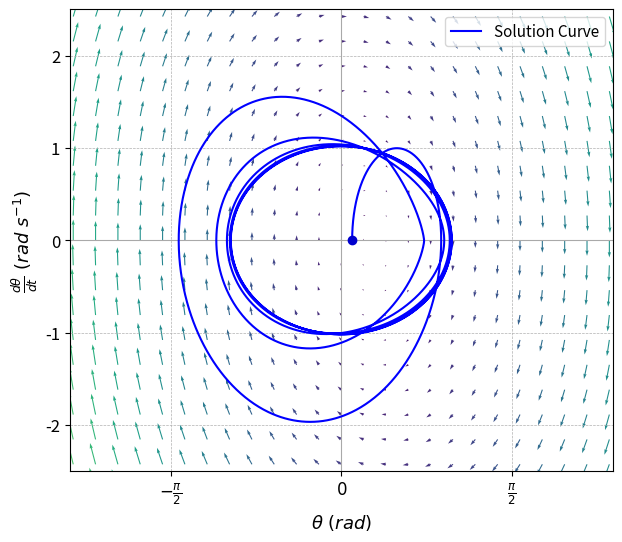

Write the Python code that produced this figure.
import numpy as np
import matplotlib.pyplot as plt
from scipy.integrate import odeint

# Defining Differential Equations
def model(Y, t):
    x, y = Y
    dxdt = y
    dydt = -g/l * x - b/m * y + F*np.cos(w*t)
    return [dxdt, dydt]

# # Low Damping
b, m, g, l, w, F, t0 = 0.2, 0.5, 9.8, 2.5, 1, 3, 0.1

# # High Damping
# b, m, g, l, w, F, t0 = 0.5, 0.5, 9.8, 2.5, 1, 3, 0.1

# # Equal Frequencies
# b, m, g, l, w, F, t0 = 0, 0.5, 9.8, 9.8, 1, 0.25, -0.1

# Creating a Meshgrid for the Vector Field
x, y = np.meshgrid(np.linspace(-3.5, 3.5, 35), np.linspace(-3.5, 3.5, 27))

# Calculating the Vector Field
u = y
v = -g/l*x - b/m*y + np.cos(w*0)

# Normalising and Scaling Arrows
lengths = np.sqrt(u**2 + v**2)
max_length = np.max(lengths)
arrow_length = np.clip(lengths / max_length, 0.05, 1) * 0.35

# Normalising Vectors
norm = np.sqrt(u**2 + v**2)
norm[norm == 0] = 1
u = (u / norm) * arrow_length
v = (v / norm) * arrow_length

# Creating a Color Map Based on Position
colors = plt.cm.viridis((lengths.flatten() - lengths.min()) / (lengths.max() - lengths.min()))

# Setting the Figure Size
fig, ax = plt.subplots(figsize=(7, 6))

plt.axhline(0, color='darkgrey', linewidth=0.8)  
plt.axvline(0, color='darkgrey', linewidth=0.8)  

# Plotting the Vector Field
plt.quiver(x, y, u, v, color=colors, angles='xy', scale_units='xy', scale=1, width=0.002)

# Initial Conditions for the Solution Curve
Y0 = [t0, 0]  
t = np.linspace(0, 40, 10000)  

# Integrating the System of Equations
sol = odeint(model, Y0, t)

dot_index = 0  
plt.scatter(sol[dot_index, 0], sol[dot_index, 1], color='mediumblue', zorder=5)  

# Plotting the Solution Curve
plt.plot(sol[:, 0], sol[:, 1], color='blue', linewidth=1.5, label='Solution Curve')

# Adding Labels and Title
plt.xlabel(r'$\theta \text{ }  (rad)$', fontsize=13)
plt.ylabel(r'$\frac{d\theta}{dt} \text{ } \left(rad \text{ } s^{-1}\right)$', fontsize=13)
plt.legend(fontsize=11)
plt.xlim(-2.5, 2.5)
plt.ylim(-2.5, 2.5)

# Customizing the Plot
plt.xticks([-np.pi/2, 0, np.pi/2],
           [r'$-\frac{\pi}{2}$', r'$0$', r'$\frac{\pi}{2}$'],fontsize=12)
plt.yticks(np.arange(-2, 3, 1), fontsize=12)

plt.grid(True, which='both', linestyle='--', linewidth=0.5)  

# plt.savefig("EqualFrequencies.png", dpi=300, bbox_inches='tight')
# plt.savefig("LowDampedDriven.png", dpi=300, bbox_inches='tight')
# plt.savefig("HighDampedDriven.png", dpi=300, bbox_inches='tight')

plt.show() # Showing the plot